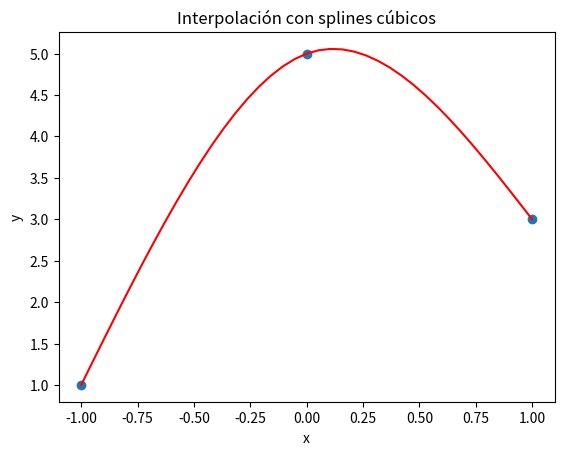

Recreate this plot in Python.

import matplotlib.pyplot as plt
import numpy as np

def Spline(x: float, x0: float, pars: dict[str, float]) -> float:
    a = pars["a"]
    b = pars["b"]
    c = pars["c"]
    d = pars["d"]
    return a + b * (x - x0) + c * (x - x0) ** 2 + d * (x - x0) ** 3

xs = [-1, 0, 1]
ys = [1, 5, 3]
s = [
    {"a": 1, "b": 5.5, "c": 0, "d": -1.5},
    {"a": 5, "b": 1, "c": -4.5, "d": 1.5},
]
for i, x_i in enumerate(xs[:-1]):
    _x = np.linspace(x_i, xs[i + 1], 20)
    _y = Spline(_x, x_i, s[i])
    plt.plot(_x, _y, color="red")

plt.scatter(xs, ys)
plt.xlabel("x")
plt.ylabel("y")
plt.title("Interpolación con splines cúbicos")
plt.show()
